The GitHub repository wilson-repo/vlp-module contains a labelled image folder "CODEBRIM" with 2 categories: background, defects. Examples follow, each with its label.

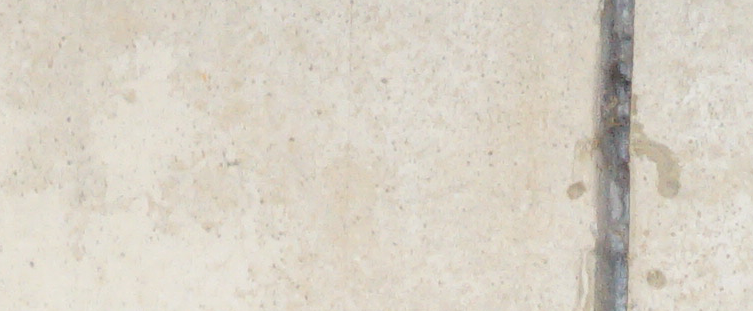
Label: background

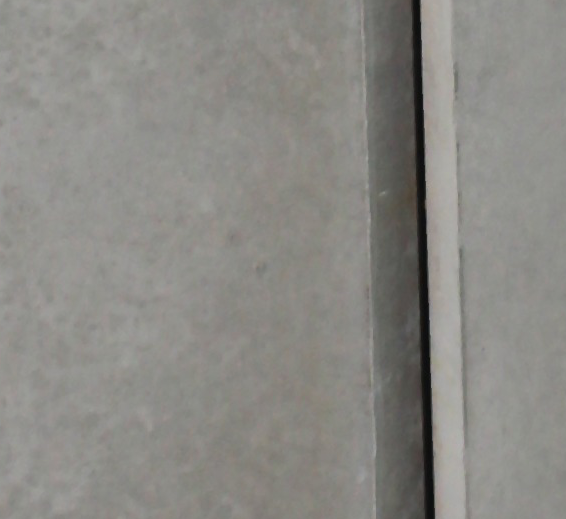
Label: background

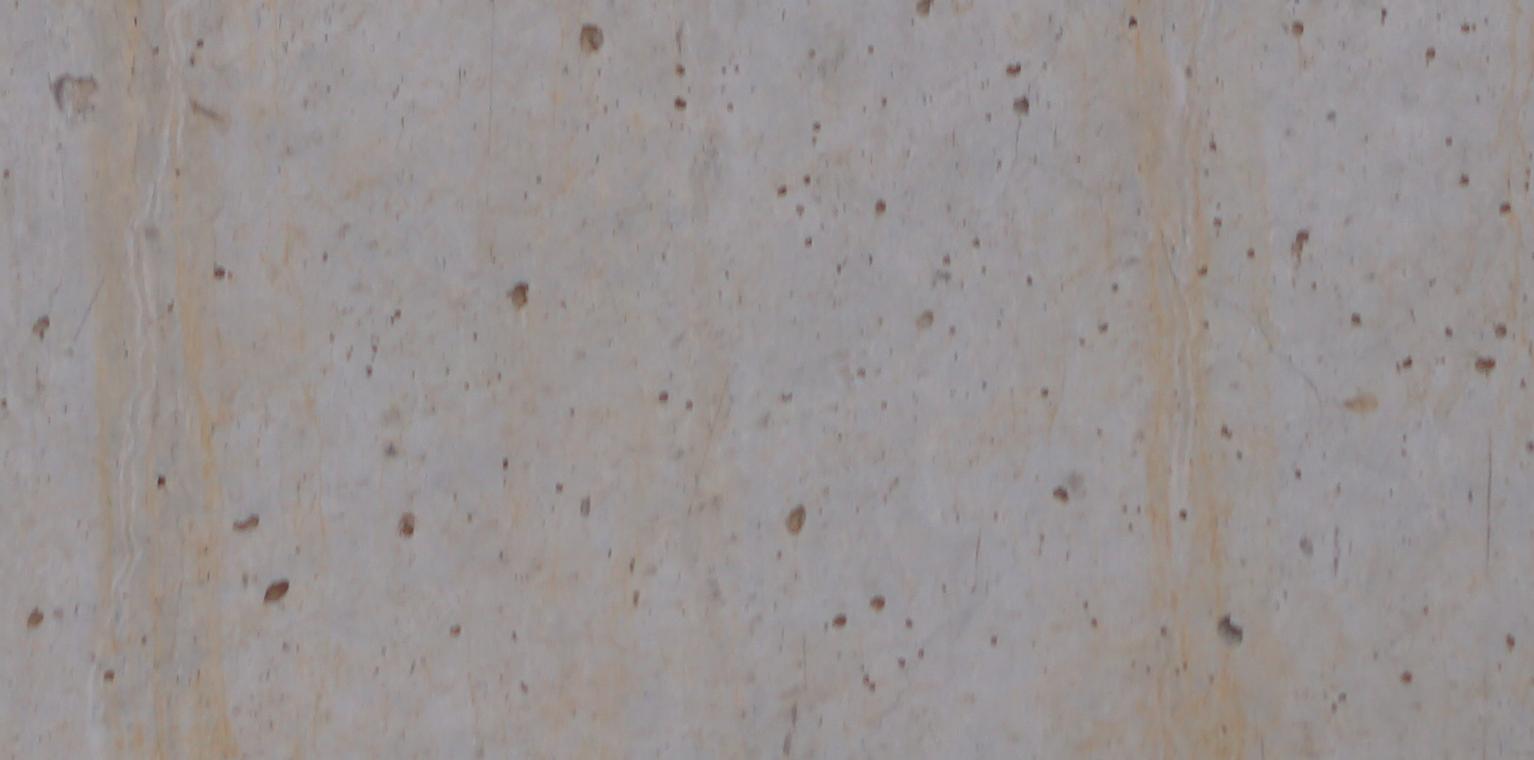
Label: background

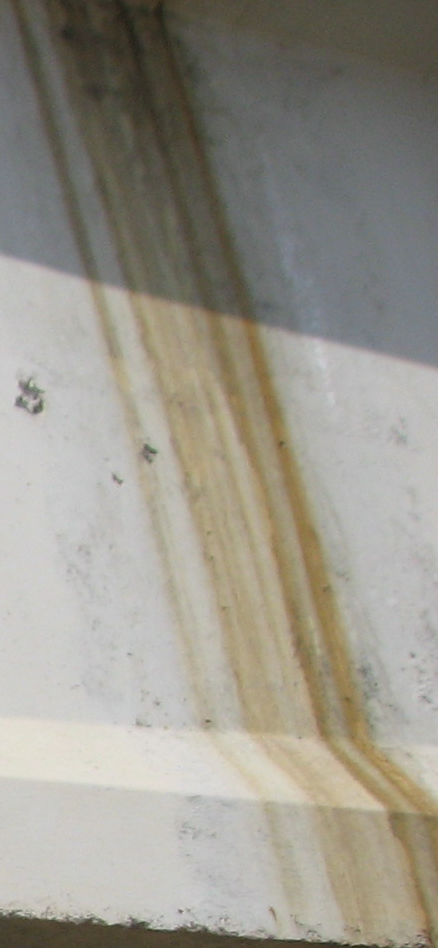
Label: defects

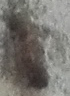
Label: defects

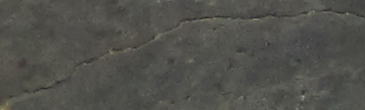
Label: defects
